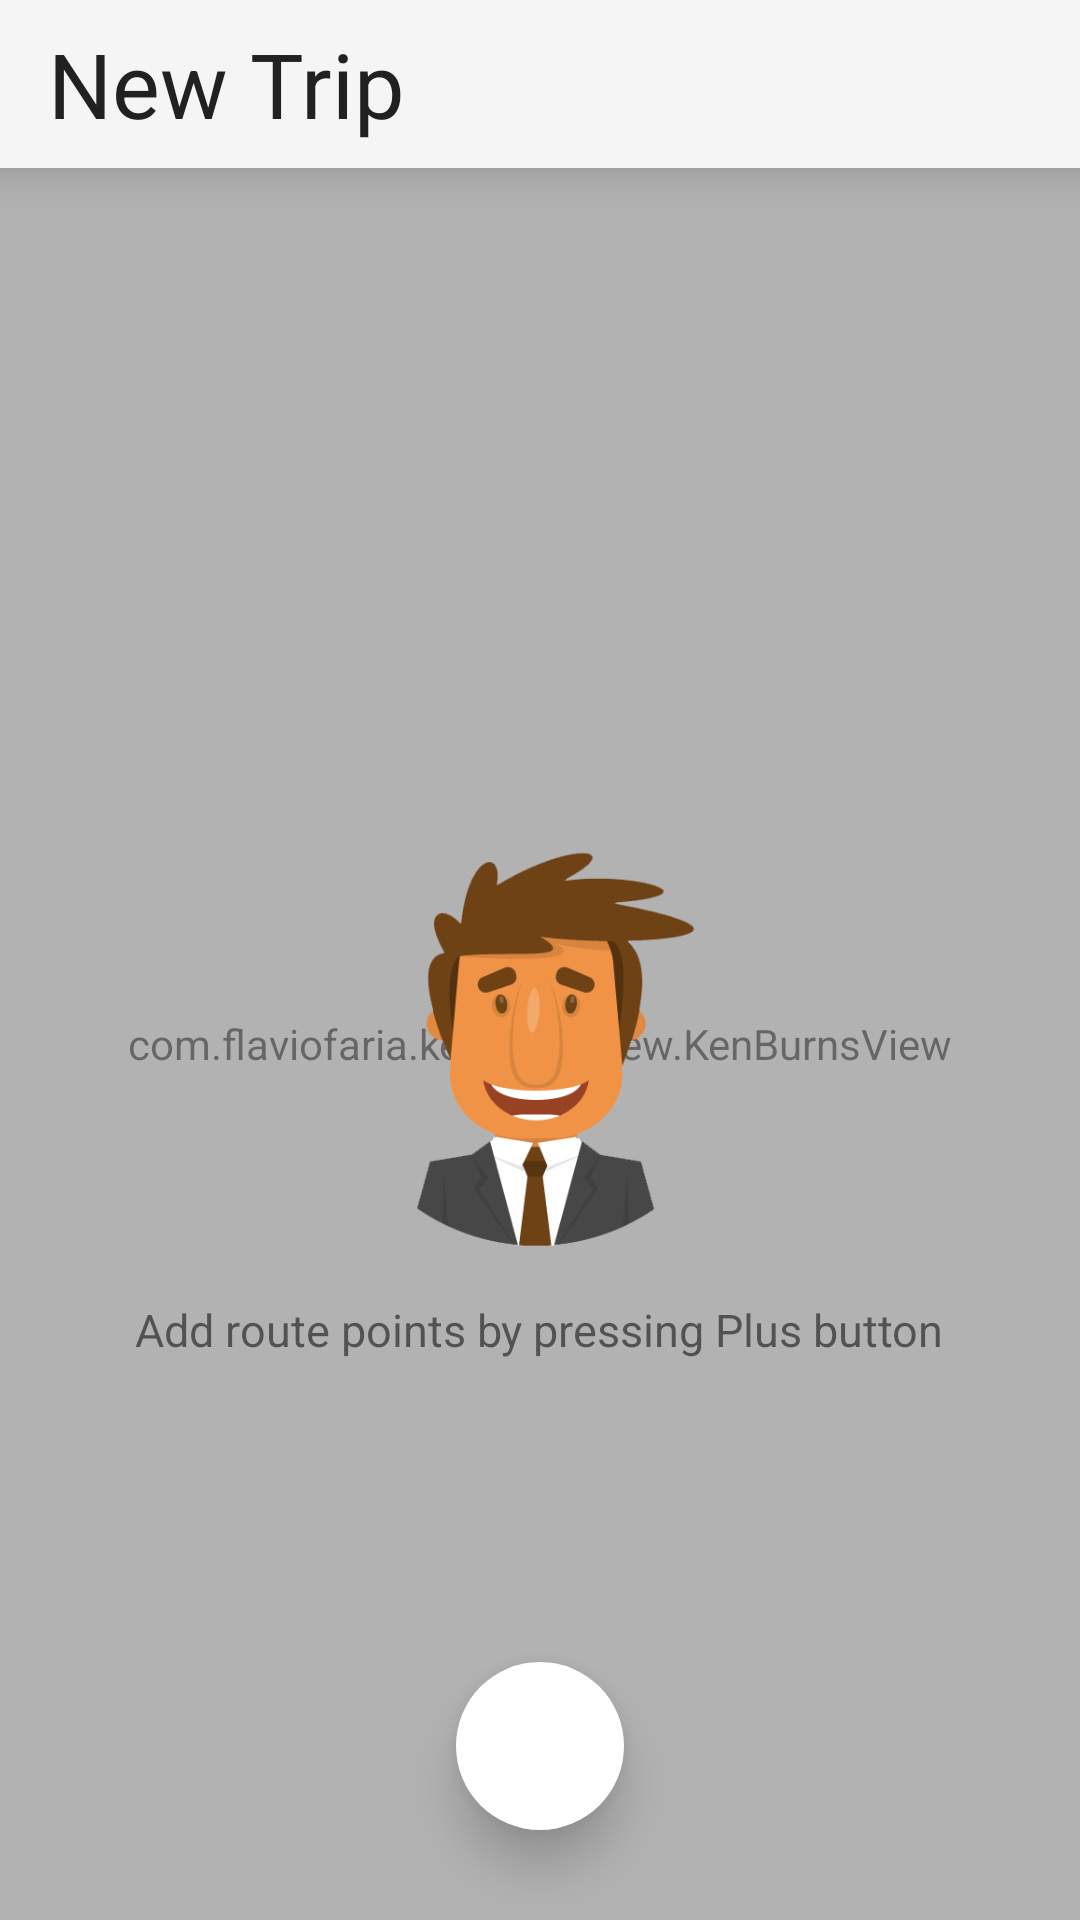

Reconstruct the res/layout file that produces this screen, plus the resources it refers to.
<!-- AndroidManifest.xml: application theme AppTheme -->
<!-- res/layout/activity_create_new_trip_detailed.xml -->
<?xml version="1.0" encoding="utf-8"?>
<RelativeLayout xmlns:android="http://schemas.android.com/apk/res/android"
    xmlns:tools="http://schemas.android.com/tools"
    xmlns:app="http://schemas.android.com/apk/res-auto"
    android:layout_width="match_parent"
    android:layout_height="match_parent"

    tools:context="in.techmafiya.transport.Activities.TripDetailedPanelForStream">


    <android.support.v7.widget.Toolbar
        android:id="@+id/toolbar"
        android:layout_width="match_parent"
        android:layout_height="?attr/actionBarSize"
        android:background="?attr/colorPrimary"
        android:elevation="10dp"
        android:theme="@style/ThemeOverlay.AppCompat.Dark" >

        <TextView
            android:layout_width="wrap_content"
            android:layout_height="wrap_content"
            android:textSize="30sp"
            android:id="@+id/tx"
            android:layout_centerHorizontal="true"
            android:textColor="@color/colorAccent"
            android:gravity="center"
            android:text="New Trip"/>
    </android.support.v7.widget.Toolbar>

    <com.flaviofaria.kenburnsview.KenBurnsView
        android:layout_below="@+id/toolbar"
        android:layout_width="match_parent"
        android:layout_height="match_parent"
        android:scaleType="centerInside"
        android:src="@drawable/bk" />
    <TextView
        android:layout_width="match_parent"
        android:layout_height="match_parent"
        android:alpha="0.4"
        android:background="#ffffff"/>

    <RelativeLayout
        android:layout_width="match_parent"
        android:layout_below="@+id/toolbar"
        android:layout_height="match_parent">
        <ListView
            android:layout_width="match_parent"
            android:layout_height="match_parent"
            android:divider="@android:color/transparent"
            android:padding="5dp"
            android:visibility="gone"
            android:id="@+id/listview"
            android:scrollbars="none"></ListView>
        <ImageView
            android:id="@+id/person"
            android:layout_width="150dp"
            android:src="@drawable/create"
            android:layout_centerVertical="true"
            android:layout_centerHorizontal="true"
            android:layout_height="150dp" />
        <TextView
            android:id="@+id/persontext"
            android:layout_below="@+id/person"
            android:layout_width="wrap_content"
            android:textSize="15sp"
            android:padding="10dp"
            android:layout_centerHorizontal="true"
            android:layout_height="wrap_content"
            android:text="Add route points by pressing Plus button"/>
    </RelativeLayout>
    <android.support.design.widget.FloatingActionButton
        android:id="@+id/id_button"
        android:layout_width="wrap_content"
        android:layout_height="wrap_content"
        app:backgroundTint="@color/white"
        app:borderWidth="0dp"
        app:elevation="10dp"
        android:layout_marginBottom="30dp"
        android:src="@drawable/ic_add"
        android:layout_alignParentBottom="true"
        android:layout_below="@+id/linearlayout"
        android:layout_centerHorizontal="true" />
</RelativeLayout>
<!-- resources referenced by this layout -->
<resources>
  <color name="colorAccent">#212121</color>
  <color name="white">#ffffff</color>
  <!-- drawable create: png bitmap (drawable, 88131 bytes) -->
  <style name="AppTheme" parent="Theme.AppCompat.Light.NoActionBar">
          
          <item name="colorPrimary">@color/colorPrimary</item>
          <item name="colorPrimaryDark">@color/colorPrimaryDark</item>
          <item name="colorAccent">@color/colorAccent</item>
      </style>
  <color name="colorPrimary">#F5F5F5</color>
  <color name="colorPrimaryDark">#F5F5F5</color>
</resources>
